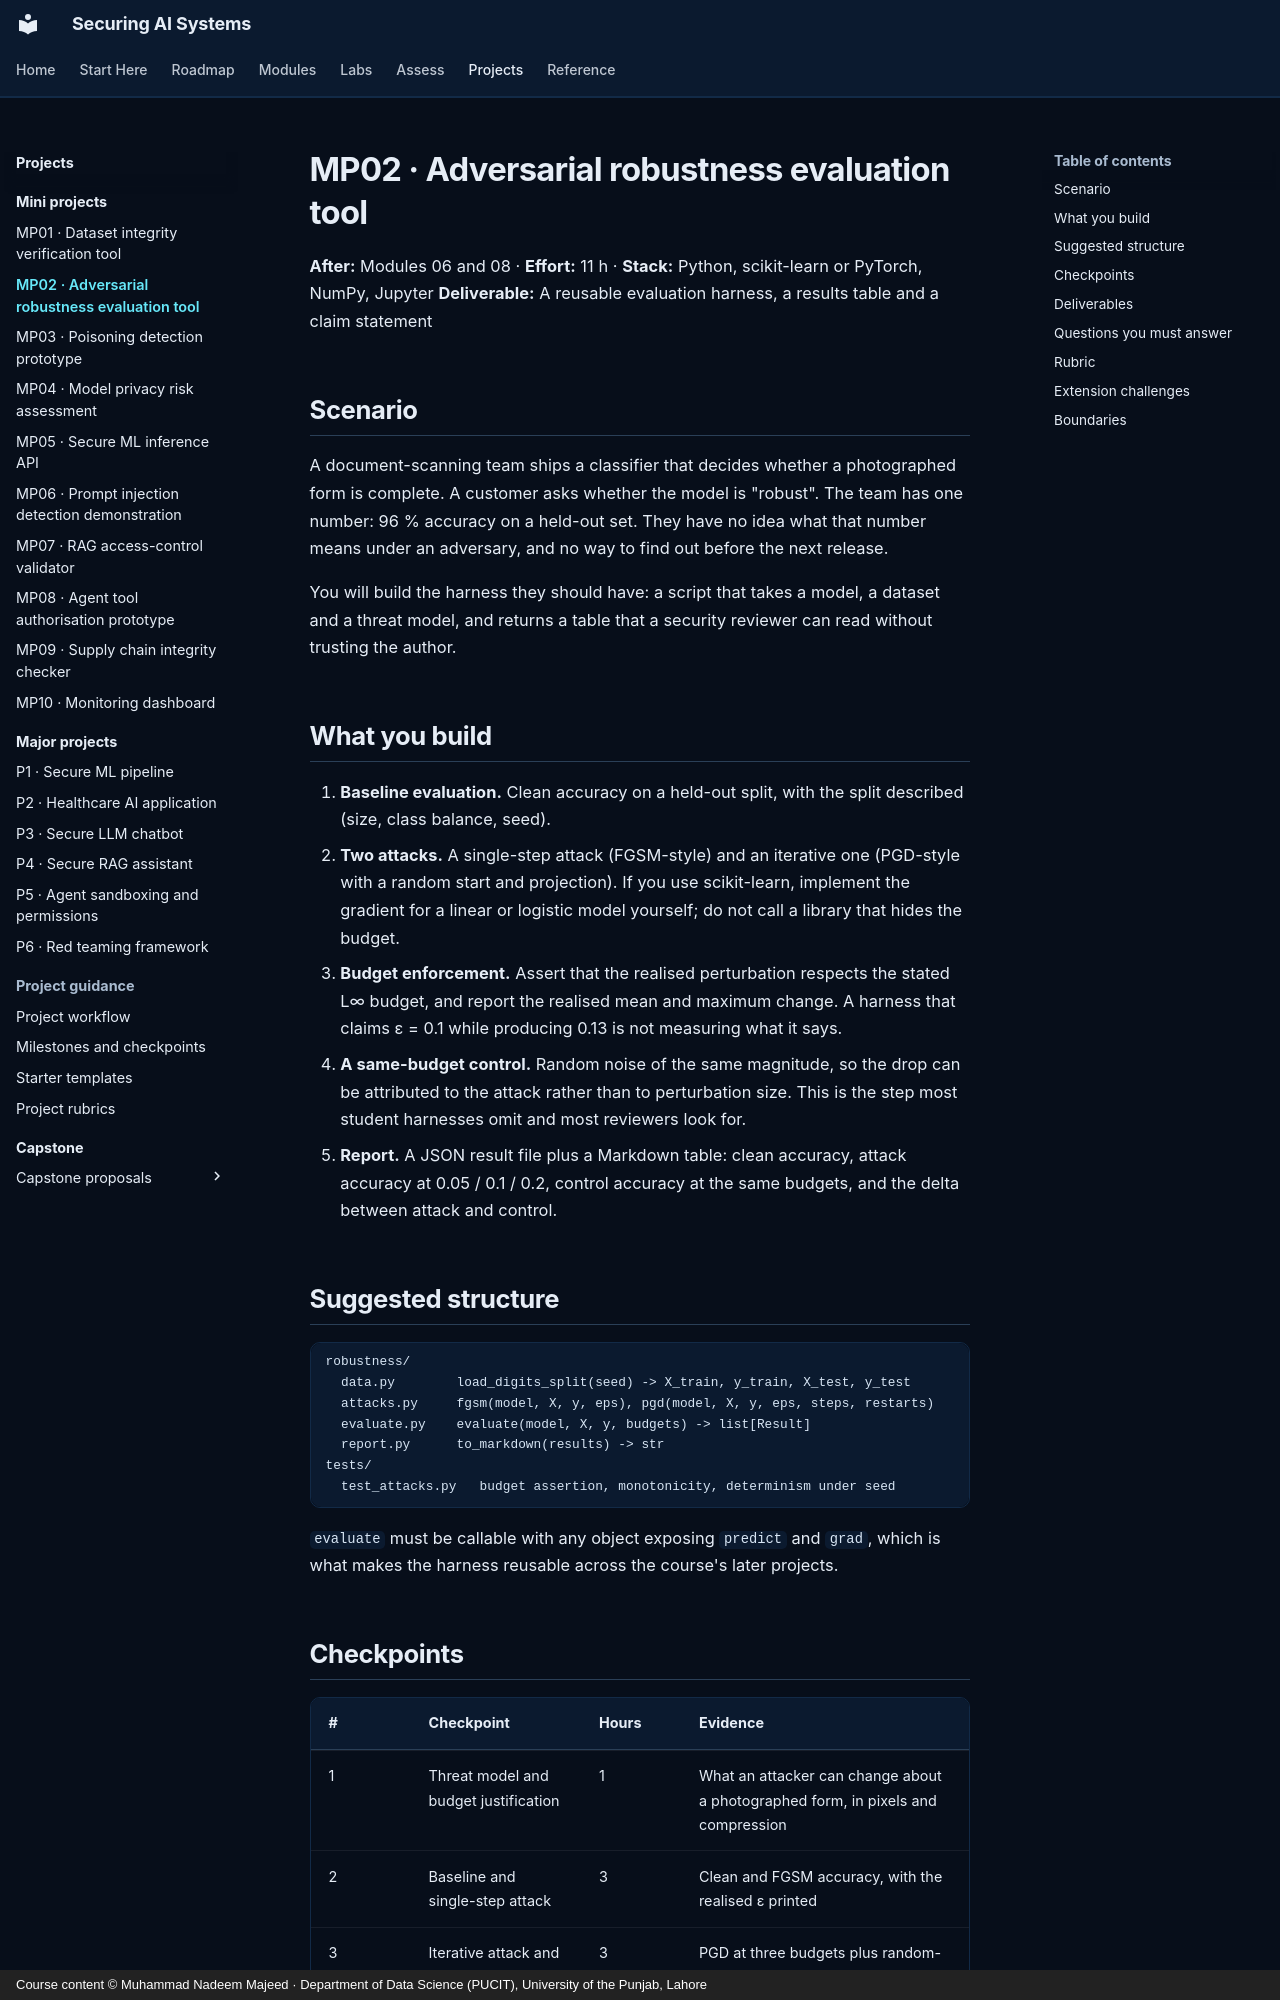

repository: nadeem-majeedch/Securing-AI-Systems · page: projects/mini/mp02-robustness-evaluation/index.html · generator: mkdocs · copyright: Course content © Muhammad Nadeem Majeed · Department of Data Science (PUCIT), University of the Punjab, Lahore

---
title: MP02 · Adversarial robustness evaluation tool
description: Build a harness that measures accuracy under attack at three budgets, with a control that makes the number interpretable.
---

# MP02 · Adversarial robustness evaluation tool

**After:** Modules 06 and 08 · **Effort:** 11 h · **Stack:** Python, scikit-learn or PyTorch, NumPy, Jupyter
**Deliverable:** A reusable evaluation harness, a results table and a claim statement

## Scenario

A document-scanning team ships a classifier that decides whether a photographed form is complete. A customer asks
whether the model is "robust". The team has one number: 96 % accuracy on a held-out set. They have no idea what
that number means under an adversary, and no way to find out before the next release.

You will build the harness they should have: a script that takes a model, a dataset and a threat model, and
returns a table that a security reviewer can read without trusting the author.

## What you build

1. **Baseline evaluation.** Clean accuracy on a held-out split, with the split described (size, class balance,
   seed).
2. **Two attacks.** A single-step attack (FGSM-style) and an iterative one (PGD-style with a random start and
   projection). If you use scikit-learn, implement the gradient for a linear or logistic model yourself; do not
   call a library that hides the budget.
3. **Budget enforcement.** Assert that the realised perturbation respects the stated L∞ budget, and report the
   realised mean and maximum change. A harness that claims ε = 0.1 while producing 0.13 is not measuring what it
   says.
4. **A same-budget control.** Random noise of the same magnitude, so the drop can be attributed to the attack
   rather than to perturbation size. This is the step most student harnesses omit and most reviewers look for.
5. **Report.** A JSON result file plus a Markdown table: clean accuracy, attack accuracy at 0.05 / 0.1 / 0.2,
   control accuracy at the same budgets, and the delta between attack and control.
